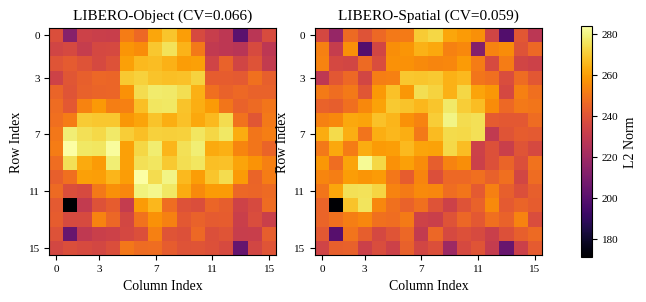

Python code for this plot: (Note: this script raises an exception after producing the figure.)
import numpy as np
import matplotlib.pyplot as plt
import matplotlib as mpl

mpl.rcParams.update({
    'font.family': 'serif',
    'font.serif': ['Times New Roman', 'Liberation Serif', 'DejaVu Serif'],
    'mathtext.fontset': 'stix',
    'font.size': 10,
    'axes.titlesize': 11,
    'axes.labelsize': 10,
    'xtick.labelsize': 8,
    'ytick.labelsize': 8,
})

obj = np.array([[237.78, 212.73, 232.96, 232.22, 231.69, 251.24, 246.36, 261.44, 268.79, 260.02, 236.47, 231.45, 228.28, 201.01, 227.16, 236.83],
[234.27, 235.97, 230.73, 235.46, 235.87, 257.74, 255.27, 269.19, 275.10, 264.50, 250.71, 229.30, 228.12, 226.82, 236.40, 228.11],
[240.19, 242.01, 239.79, 236.28, 239.04, 260.35, 266.06, 266.87, 264.33, 259.43, 260.06, 233.76, 244.26, 234.14, 239.65, 229.98],
[233.50, 240.61, 243.57, 245.64, 245.21, 269.45, 271.32, 268.09, 267.14, 267.64, 271.63, 242.63, 242.68, 241.92, 248.41, 243.70],
[244.89, 239.88, 243.96, 245.08, 245.42, 256.72, 273.93, 277.19, 277.13, 274.30, 263.67, 248.15, 244.59, 246.08, 244.50, 244.60],
[247.24, 241.15, 253.22, 258.28, 251.79, 252.38, 267.09, 275.93, 276.29, 268.19, 263.42, 258.79, 249.78, 244.58, 246.62, 249.68],
[247.87, 251.24, 270.08, 269.10, 269.16, 258.17, 261.13, 268.05, 263.49, 267.72, 262.17, 265.88, 273.76, 248.64, 240.38, 250.53],
[250.26, 278.26, 274.63, 273.12, 276.72, 270.28, 267.44, 271.18, 270.71, 271.22, 276.24, 272.33, 276.33, 262.80, 249.58, 251.97],
[251.40, 283.53, 276.55, 276.02, 282.66, 260.20, 272.62, 277.60, 265.00, 274.66, 278.35, 262.47, 263.61, 253.83, 249.70, 245.01],
[247.64, 274.60, 262.33, 258.77, 278.27, 260.34, 274.63, 276.10, 269.62, 274.19, 276.17, 267.18, 267.68, 261.02, 257.38, 252.41],
[243.40, 248.13, 260.25, 259.92, 265.22, 259.36, 283.75, 274.04, 279.96, 265.78, 259.36, 268.61, 273.90, 258.78, 244.86, 251.46],
[246.70, 237.74, 236.34, 250.62, 256.29, 254.27, 279.17, 281.06, 276.50, 263.09, 254.88, 258.83, 258.90, 245.70, 245.12, 246.53],
[241.71, 171.27, 229.83, 239.22, 242.58, 230.46, 258.92, 265.71, 247.69, 239.13, 237.68, 245.41, 243.20, 233.55, 236.37, 247.11],
[242.54, 236.68, 236.60, 253.43, 245.55, 235.11, 248.76, 256.91, 252.56, 241.52, 244.36, 242.29, 242.50, 232.07, 237.52, 232.29],
[239.32, 204.25, 228.88, 232.22, 233.02, 235.85, 238.13, 252.48, 239.82, 238.86, 246.11, 238.47, 240.14, 231.13, 231.68, 242.89],
[235.33, 237.95, 236.33, 235.06, 237.62, 249.94, 247.24, 247.65, 242.86, 239.43, 240.06, 238.56, 236.50, 204.07, 234.78, 240.06]])

spa = np.array([[235.64, 217.15, 246.78, 239.78, 246.12, 250.60, 250.94, 269.73, 272.49, 261.44, 258.75, 256.33, 234.31, 198.46, 240.94, 227.79],
[252.25, 230.63, 256.39, 198.69, 234.89, 255.87, 257.61, 264.33, 262.12, 252.69, 254.54, 211.81, 253.21, 255.62, 239.74, 246.10],
[253.24, 235.43, 234.59, 246.57, 237.34, 256.72, 256.67, 255.08, 253.80, 254.19, 258.90, 251.46, 236.42, 251.34, 234.54, 232.92],
[228.79, 240.78, 246.31, 234.75, 251.82, 252.47, 269.11, 268.59, 269.48, 264.05, 265.84, 249.71, 248.09, 237.22, 246.91, 240.78],
[251.09, 247.67, 250.77, 240.65, 258.58, 267.56, 258.11, 274.36, 271.85, 264.19, 272.74, 261.16, 258.14, 235.50, 252.36, 247.84],
[244.34, 243.28, 247.85, 254.74, 260.60, 269.67, 268.31, 265.55, 268.65, 277.14, 270.18, 266.94, 255.21, 246.00, 250.79, 249.72],
[252.70, 254.37, 261.85, 261.27, 267.55, 265.28, 256.89, 253.07, 270.24, 279.80, 273.72, 274.63, 242.36, 241.18, 241.34, 247.17],
[263.01, 273.36, 263.29, 249.47, 263.14, 265.33, 263.14, 250.76, 266.46, 273.33, 273.20, 274.96, 229.57, 240.21, 242.64, 241.86],
[250.48, 261.83, 251.51, 262.72, 259.14, 259.80, 266.03, 261.10, 260.74, 272.86, 266.93, 232.80, 238.78, 232.10, 240.03, 236.18],
[258.02, 247.57, 261.23, 281.89, 272.42, 256.68, 260.30, 255.38, 243.07, 253.10, 255.74, 232.38, 238.77, 244.85, 238.12, 248.93],
[253.70, 251.72, 259.25, 257.74, 258.74, 250.34, 242.80, 253.76, 238.49, 245.98, 246.09, 247.79, 244.00, 247.81, 234.61, 247.24],
[249.78, 261.72, 274.96, 275.33, 271.90, 253.31, 250.99, 255.03, 254.17, 247.32, 249.80, 241.95, 252.54, 243.34, 238.48, 243.70],
[244.89, 171.99, 268.23, 275.81, 253.98, 248.17, 244.62, 248.54, 239.44, 232.90, 239.72, 244.41, 255.11, 241.71, 245.06, 242.54],
[245.06, 248.23, 252.04, 254.01, 248.41, 247.44, 251.22, 233.37, 231.95, 239.69, 245.65, 241.16, 248.16, 244.60, 253.28, 237.44],
[241.43, 199.67, 249.08, 243.12, 235.56, 240.14, 245.89, 229.77, 245.86, 235.88, 238.64, 236.46, 232.03, 238.51, 243.47, 246.71],
[234.01, 243.43, 243.97, 232.65, 237.52, 233.17, 244.02, 234.86, 238.16, 219.16, 236.22, 240.21, 230.35, 204.49, 232.63, 242.13]])

obj_cv = obj.std() / obj.mean()
spa_cv = spa.std() / spa.mean()

vmin = min(obj.min(), spa.min())
vmax = max(obj.max(), spa.max())

fig = plt.figure(figsize=(7, 3.0))
gs = fig.add_gridspec(1, 3, width_ratios=[1, 1, 0.05], wspace=0.25)

ax1 = fig.add_subplot(gs[0, 0])
ax2 = fig.add_subplot(gs[0, 1])
cax = fig.add_subplot(gs[0, 2])

im1 = ax1.imshow(obj, cmap='inferno', vmin=vmin, vmax=vmax, aspect='equal')
ax1.set_title(f'LIBERO-Object (CV={obj_cv:.3f})')
ax1.set_xlabel('Column Index')
ax1.set_ylabel('Row Index')
ax1.set_xticks([0, 3, 7, 11, 15])
ax1.set_yticks([0, 3, 7, 11, 15])

im2 = ax2.imshow(spa, cmap='inferno', vmin=vmin, vmax=vmax, aspect='equal')
ax2.set_title(f'LIBERO-Spatial (CV={spa_cv:.3f})')
ax2.set_xlabel('Column Index')
ax2.set_ylabel('Row Index')
ax2.set_xticks([0, 3, 7, 11, 15])
ax2.set_yticks([0, 3, 7, 11, 15])

cbar = fig.colorbar(im1, cax=cax)
cbar.set_label('L2 Norm', fontsize=10)
out = '/home/ubuntu/.agent-ml-research-be-idea-gen-0515-2/projects/importance_margin_vla_compress/docs/paper/figures/paper/fig_token_heatmap.pdf'
fig.savefig(out, dpi=300, bbox_inches='tight')
plt.close()
print(f'Saved to {out}')

import os
sz = os.path.getsize(out)
print(f'File size: {sz} bytes ({sz/1024:.1f} KB)')
